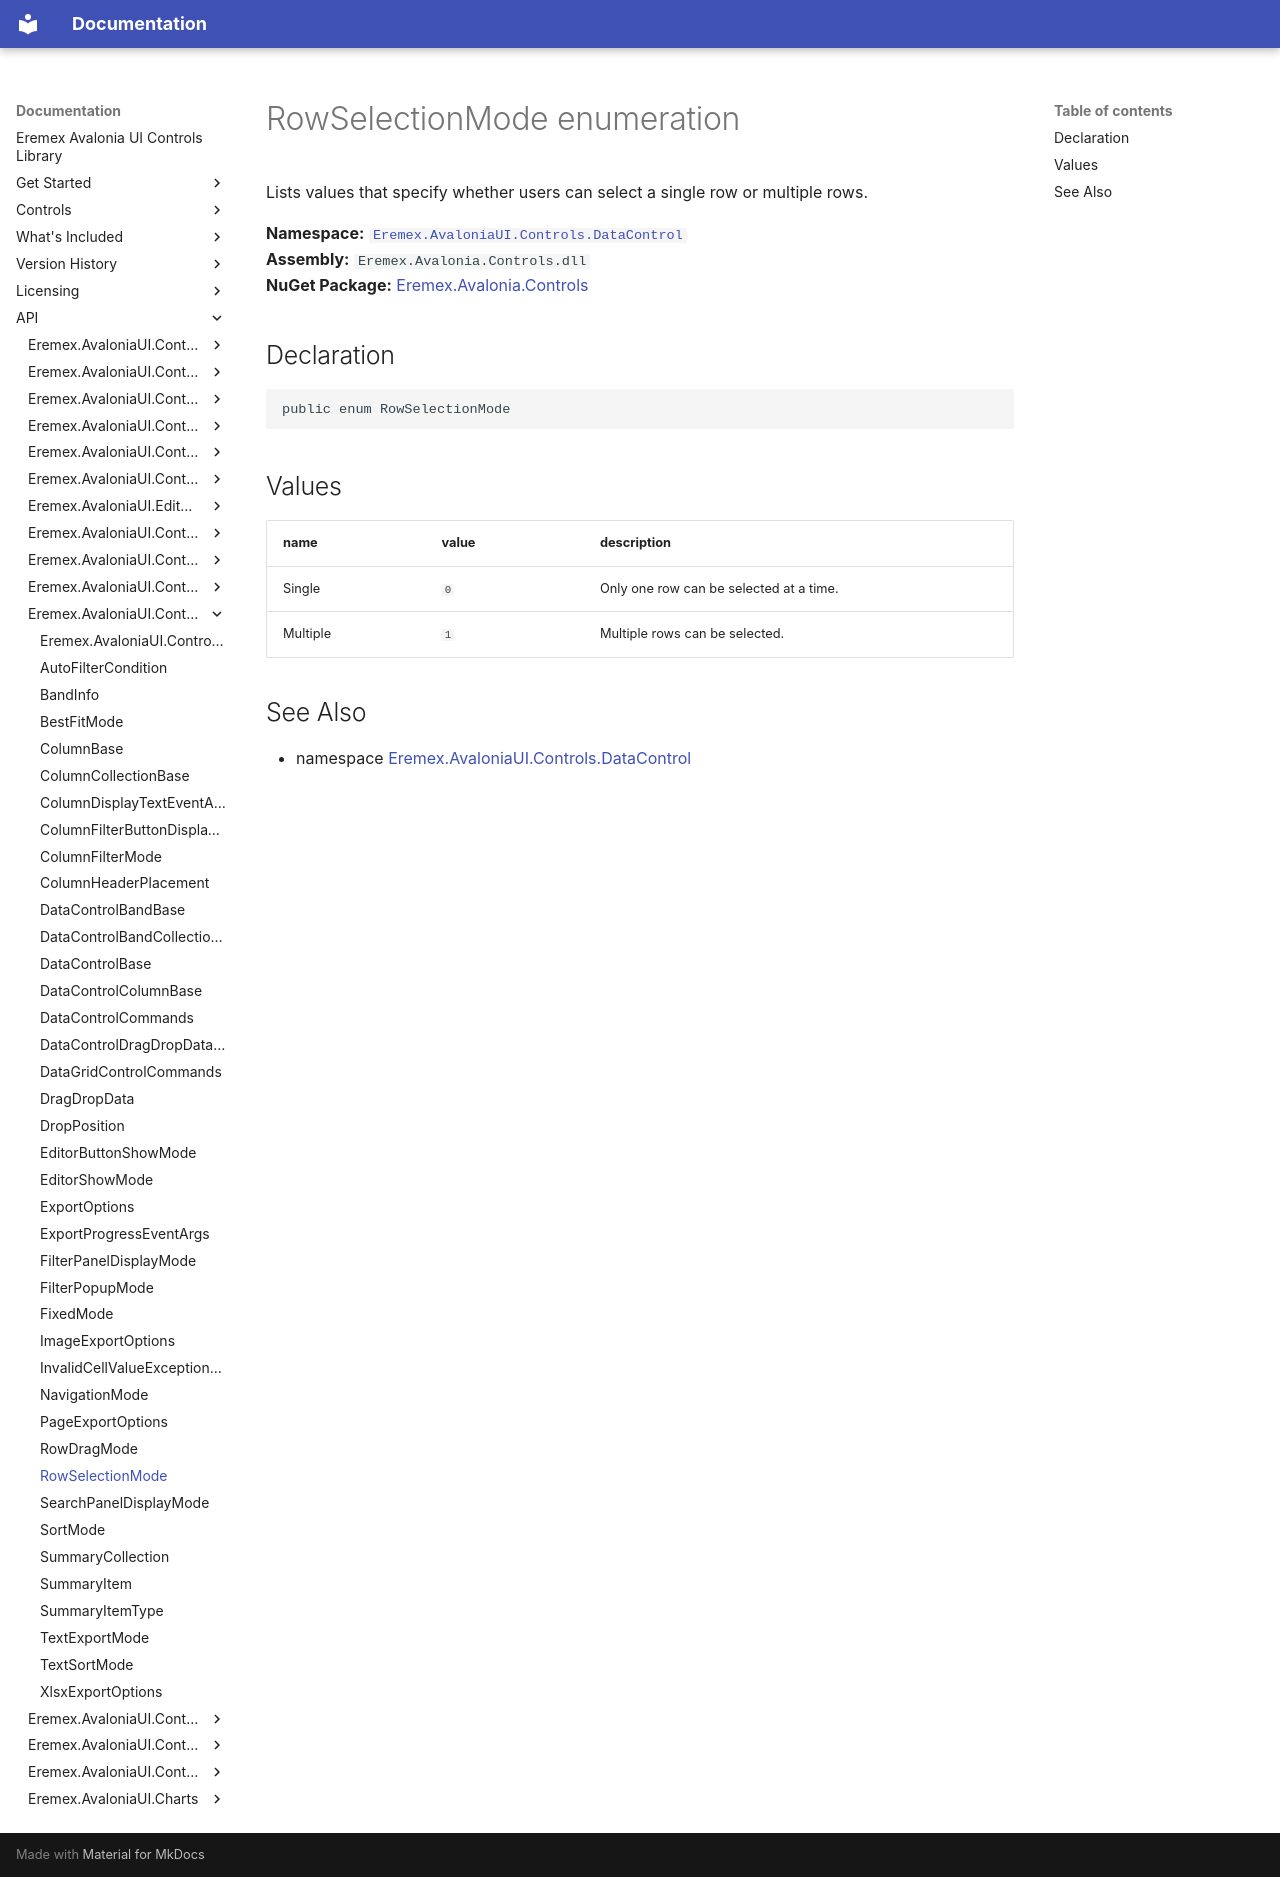

repository: Eremex/controls-doc · page: API/Eremex.AvaloniaUI.Controls.DataControl/RowSelectionMode/index.html · generator: mkdocs

# RowSelectionMode enumeration

Lists values that specify whether users can select a single row or multiple rows.

**Namespace:** [`Eremex.AvaloniaUI.Controls.DataControl`](./index.md)  
**Assembly:** `Eremex.Avalonia.Controls.dll`  
**NuGet Package:** [Eremex.Avalonia.Controls](https://www.nuget.org/packages/Eremex.Avalonia.Controls)

## Declaration

```csharp
public enum RowSelectionMode
```

## Values

| name | value | description |
| --- | --- | --- |
| Single | `0` | Only one row can be selected at a time. |
| Multiple | `1` | Multiple rows can be selected. |

## See Also

* namespace [Eremex.AvaloniaUI.Controls.DataControl](./index.md)

<!-- DO NOT EDIT: generated by xmldocmd for Eremex.Avalonia.Controls.dll -->
